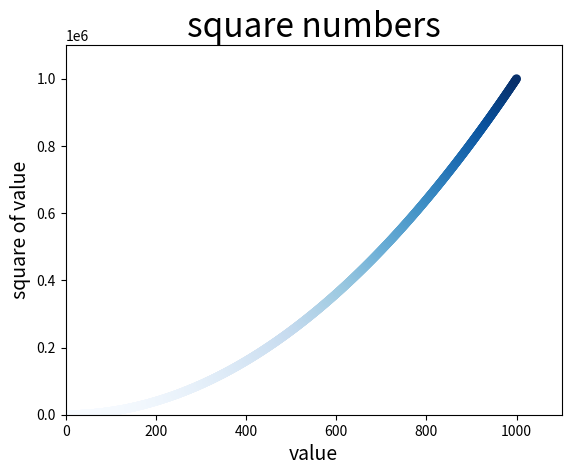

The matplotlib source for this figure:
import matplotlib.pyplot as plt
x_values=list(range(1,1001))
y_values=[x**2 for x in x_values]
plt.scatter(x_values,y_values,c=y_values,cmap=plt.cm.Blues,edgecolor='none',s=40)

#set chart title and label axes
plt.title("square numbers",fontsize=24)
plt.xlabel("value",fontsize=14)
plt.ylabel("square of value",fontsize=14)

#set range size for each axis 
plt.axis([0,1100,0,1100000])
plt.savefig('squares_plot.png',bbox_inches='tight')